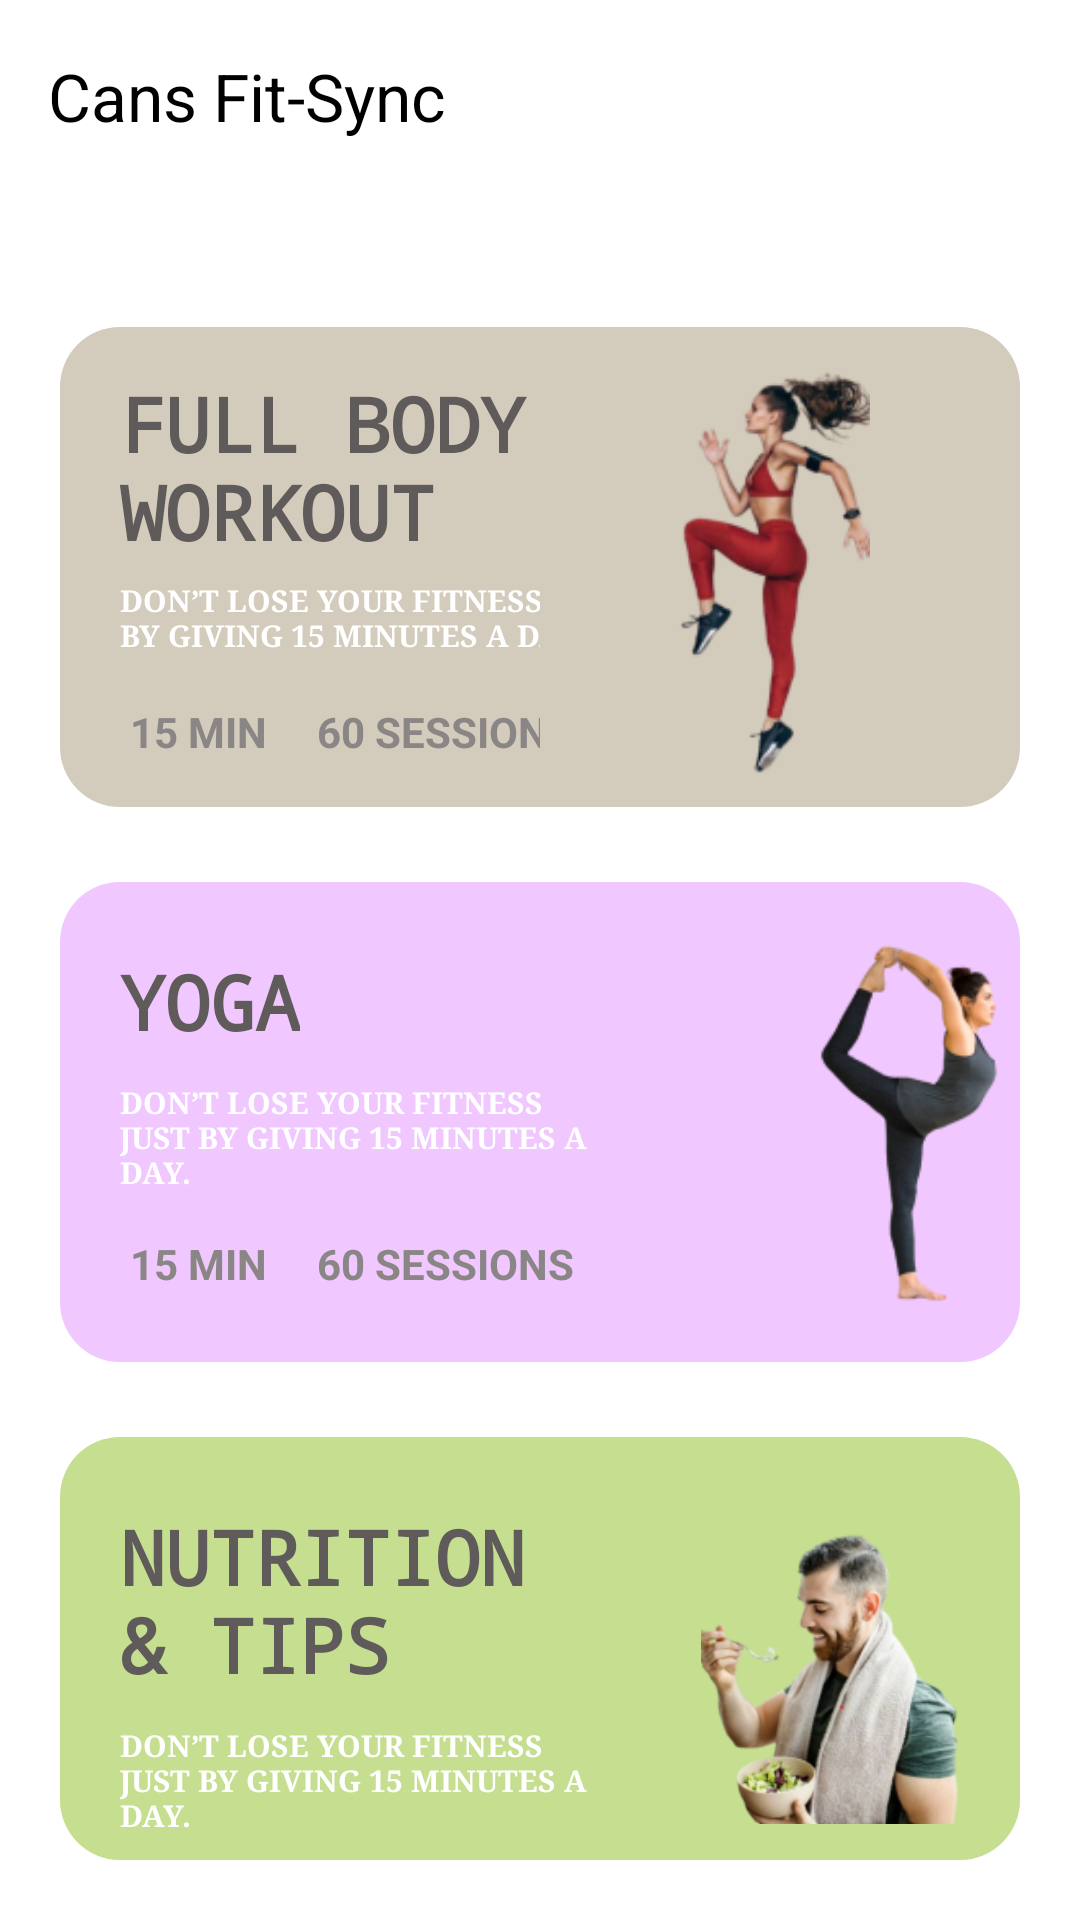

The Android layout XML behind this screen, and the referenced resources:
<!-- AndroidManifest.xml: application theme Theme.CansFitSync -->
<!-- res/layout/activity_main.xml -->
<?xml version="1.0" encoding="utf-8"?>
<LinearLayout
    xmlns:android="http://schemas.android.com/apk/res/android"
    xmlns:app="http://schemas.android.com/apk/res-auto"
    xmlns:tools="http://schemas.android.com/tools"
    android:id="@+id/main"
    android:layout_width="match_parent"
    android:layout_height="match_parent"
    android:orientation="vertical"
    android:background="@color/white"
    tools:context=".MainActivity">
    <androidx.appcompat.widget.Toolbar
        android:id="@+id/toolBar"
        android:layout_width="match_parent"
        android:layout_height="?actionBarSize"
        android:background="@color/white"
        app:titleTextColor="@color/black"
        android:textAlignment="textEnd"
        app:title="Cans Fit-Sync"
        android:gravity="end"
        />

    <LinearLayout
        android:layout_width="match_parent"
        android:layout_height="match_parent"
        android:layout_marginTop="10dp"
        android:orientation="vertical"
        android:padding="20dp">

        <LinearLayout
            android:id="@+id/startYoga1"
            android:layout_width="fill_parent"
            android:layout_height="wrap_content"
            android:padding="5dp"
            android:layout_marginTop="15dp"
            android:background="@drawable/background_crop1"
            android:orientation="vertical">

            <LinearLayout
                android:layout_width="fill_parent"
                android:layout_height="150dp"
                android:layout_gravity="center"
                android:gravity="center"
                android:onClick="beforeage18"
                android:orientation="horizontal">

                <LinearLayout
                    android:layout_width="360dp"
                    android:layout_height="wrap_content"
                    android:layout_weight="1.0"
                    android:orientation="vertical">

                    <TextView
                        android:layout_width="159dp"
                        android:layout_height="69dp"
                        android:layout_marginLeft="10dp"
                        android:fontFamily="monospace"
                        android:padding="5dp"
                        android:text="FULL BODY WORKOUT"
                        android:textColor="#5F5B5B"
                        android:textSize="25sp"
                        android:textStyle="bold" />

                    <TextView
                        android:layout_width="193dp"
                        android:layout_height="41dp"
                        android:layout_marginLeft="10dp"
                        android:fontFamily="serif"
                        android:padding="5dp"
                        android:text="DON’T LOSE YOUR FITNESS JUST BY GIVING 15 MINUTES A DAY."
                        android:textColor="@color/white"
                        android:textSize="10sp"
                        android:textStyle="bold" />

                    <TextView
                        android:layout_width="193dp"
                        android:layout_height="wrap_content"
                        android:layout_marginLeft="10dp"
                        android:padding="5dp"
                        android:text=" 15 MIN     60 SESSIONS"
                        android:textColor="#8A8686"
                        android:textStyle="bold" />

                </LinearLayout>



                <ImageView
                    android:layout_width="110dp"
                    android:layout_height="150dp"
                    android:layout_marginEnd="45dp"
                    android:scaleType="centerCrop"
                    android:src="@drawable/workout2" />


            </LinearLayout>

        </LinearLayout>

        <LinearLayout
            android:id="@+id/startYoga2"
            android:layout_width="fill_parent"
            android:layout_height="wrap_content"
            android:layout_marginTop="25dp"
            android:padding="5dp"
            android:background="@drawable/background_crop2"
            android:orientation="vertical">

            <LinearLayout
                android:layout_width="fill_parent"
                android:layout_height="150dp"
                android:layout_gravity="center"
                android:gravity="center"
                android:onClick="afterage18"
                android:orientation="horizontal">

                <LinearLayout
                    android:layout_width="320dp"
                    android:layout_height="wrap_content"
                    android:layout_weight="1.0"
                    android:orientation="vertical">

                    <TextView
                        android:layout_width="wrap_content"
                        android:layout_height="wrap_content"
                        android:layout_marginLeft="10dp"
                        android:fontFamily="monospace"
                        android:padding="5dp"
                        android:text="YOGA"
                        android:textColor="#5F5B5B"
                        android:textSize="25sp"
                        android:textStyle="bold" />

                    <TextView
                        android:layout_width="171dp"
                        android:layout_height="51dp"
                        android:layout_marginLeft="10dp"
                        android:fontFamily="serif"
                        android:padding="5dp"
                        android:text="DON’T LOSE YOUR FITNESS JUST BY GIVING 15 MINUTES A DAY."
                        android:textColor="@color/white"
                        android:textSize="10sp"
                        android:textStyle="bold" />

                    <TextView
                        android:layout_width="wrap_content"
                        android:layout_height="wrap_content"
                        android:layout_marginLeft="10dp"
                        android:padding="5dp"
                        android:text=" 15 MIN     60 SESSIONS"
                        android:textColor="#8A8686"
                        android:textStyle="bold" />


                </LinearLayout>

                <LinearLayout
                    android:layout_width="fill_parent"
                    android:layout_height="wrap_content"
                    android:layout_weight="2">

                    <ImageView
                        android:layout_width="120dp"
                        android:layout_height="130dp"
                        android:layout_marginLeft="20dp"
                        android:scaleType="centerInside"
                        android:src="@drawable/yoga2" />

                </LinearLayout>

                <LinearLayout
                    android:layout_width="wrap_content"
                    android:layout_height="wrap_content"
                    android:layout_weight="0">


                </LinearLayout>

            </LinearLayout>

        </LinearLayout>

        <LinearLayout
            android:layout_width="fill_parent"
            android:padding="5dp"
            android:layout_height="wrap_content"
            android:layout_marginTop="25dp"
            android:background="@drawable/background_crop3"
            android:onClick="food"
            android:orientation="vertical">

            <LinearLayout
                android:layout_width="fill_parent"
                android:layout_height="150dp"
                android:layout_gravity="center"
                android:gravity="center"
                android:orientation="horizontal">


                <LinearLayout
                    android:layout_width="313dp"
                    android:layout_height="wrap_content"
                    android:layout_weight="1"
                    android:orientation="vertical">

                    <TextView
                        android:layout_width="164dp"
                        android:layout_height="wrap_content"
                        android:layout_marginLeft="10dp"
                        android:fontFamily="monospace"
                        android:padding="5dp"
                        android:text="NUTRITION &amp; TIPS"
                        android:textColor="#5F5B5B"
                        android:textSize="25sp"
                        android:textStyle="bold" />

                    <TextView
                        android:layout_width="171dp"
                        android:layout_height="51dp"
                        android:layout_marginLeft="10dp"
                        android:fontFamily="serif"
                        android:padding="5dp"
                        android:text="DON’T LOSE YOUR FITNESS JUST BY GIVING 15 MINUTES A DAY."
                        android:textColor="@color/white"
                        android:textSize="10sp"
                        android:textStyle="bold" />
                </LinearLayout>

                <LinearLayout
                    android:layout_width="fill_parent"
                    android:layout_height="wrap_content"
                    android:layout_weight="2">

                    <ImageView
                        android:layout_width="fill_parent"
                        android:layout_height="140dp"
                        android:scaleType="centerInside"
                        android:src="@drawable/diet2" />

                </LinearLayout>

                <LinearLayout
                    android:layout_width="wrap_content"
                    android:layout_height="wrap_content"
                    android:layout_weight="0">

                </LinearLayout>

            </LinearLayout>

        </LinearLayout>

    </LinearLayout>

</LinearLayout>
<!-- resources referenced by this layout -->
<resources>
  <!-- drawable background_crop1 (drawable) -->
  <?xml version="1.0" encoding="utf-8"?>
  <shape xmlns:android="http://schemas.android.com/apk/res/android">
  
      <corners android:radius="20dp"/>
      <gradient android:startColor="#D3CBBB"  android:endColor="#D3CBBB" android:angle="0.0"/>
  
  </shape>
  <!-- drawable background_crop2 (drawable) -->
  <?xml version="1.0" encoding="utf-8"?>
  <shape xmlns:android="http://schemas.android.com/apk/res/android">
  
      <corners android:radius="20dp"/>
      <gradient android:startColor="#F0C7FF"  android:endColor="#F0C7FF" android:angle="0.0"/>
  
  </shape>
  <!-- drawable background_crop3 (drawable) -->
  <?xml version="1.0" encoding="utf-8"?>
  <shape xmlns:android="http://schemas.android.com/apk/res/android">
  
      <corners android:radius="20dp"/>
      <gradient android:startColor="#C5DE90"  android:endColor="#C5DE90" android:angle="0.0"/>
  
  </shape>
  <!-- drawable diet2: png bitmap (drawable, 43766 bytes) -->
  <!-- drawable workout2: png bitmap (drawable, 21446 bytes) -->
  <!-- drawable yoga2: png bitmap (drawable, 15478 bytes) -->
  <style name="Theme.CansFitSync" parent="Base.Theme.CansFitSync" />
  <style name="Base.Theme.CansFitSync" parent="Theme.Material3.DayNight.NoActionBar">
          
          
      </style>
  <!-- not gathered from this repository: default colours our renderer supplied (Android Studio template values) -->
  <color name="black">#FF000000</color>
  <color name="white">#FFFFFFFF</color>
</resources>
